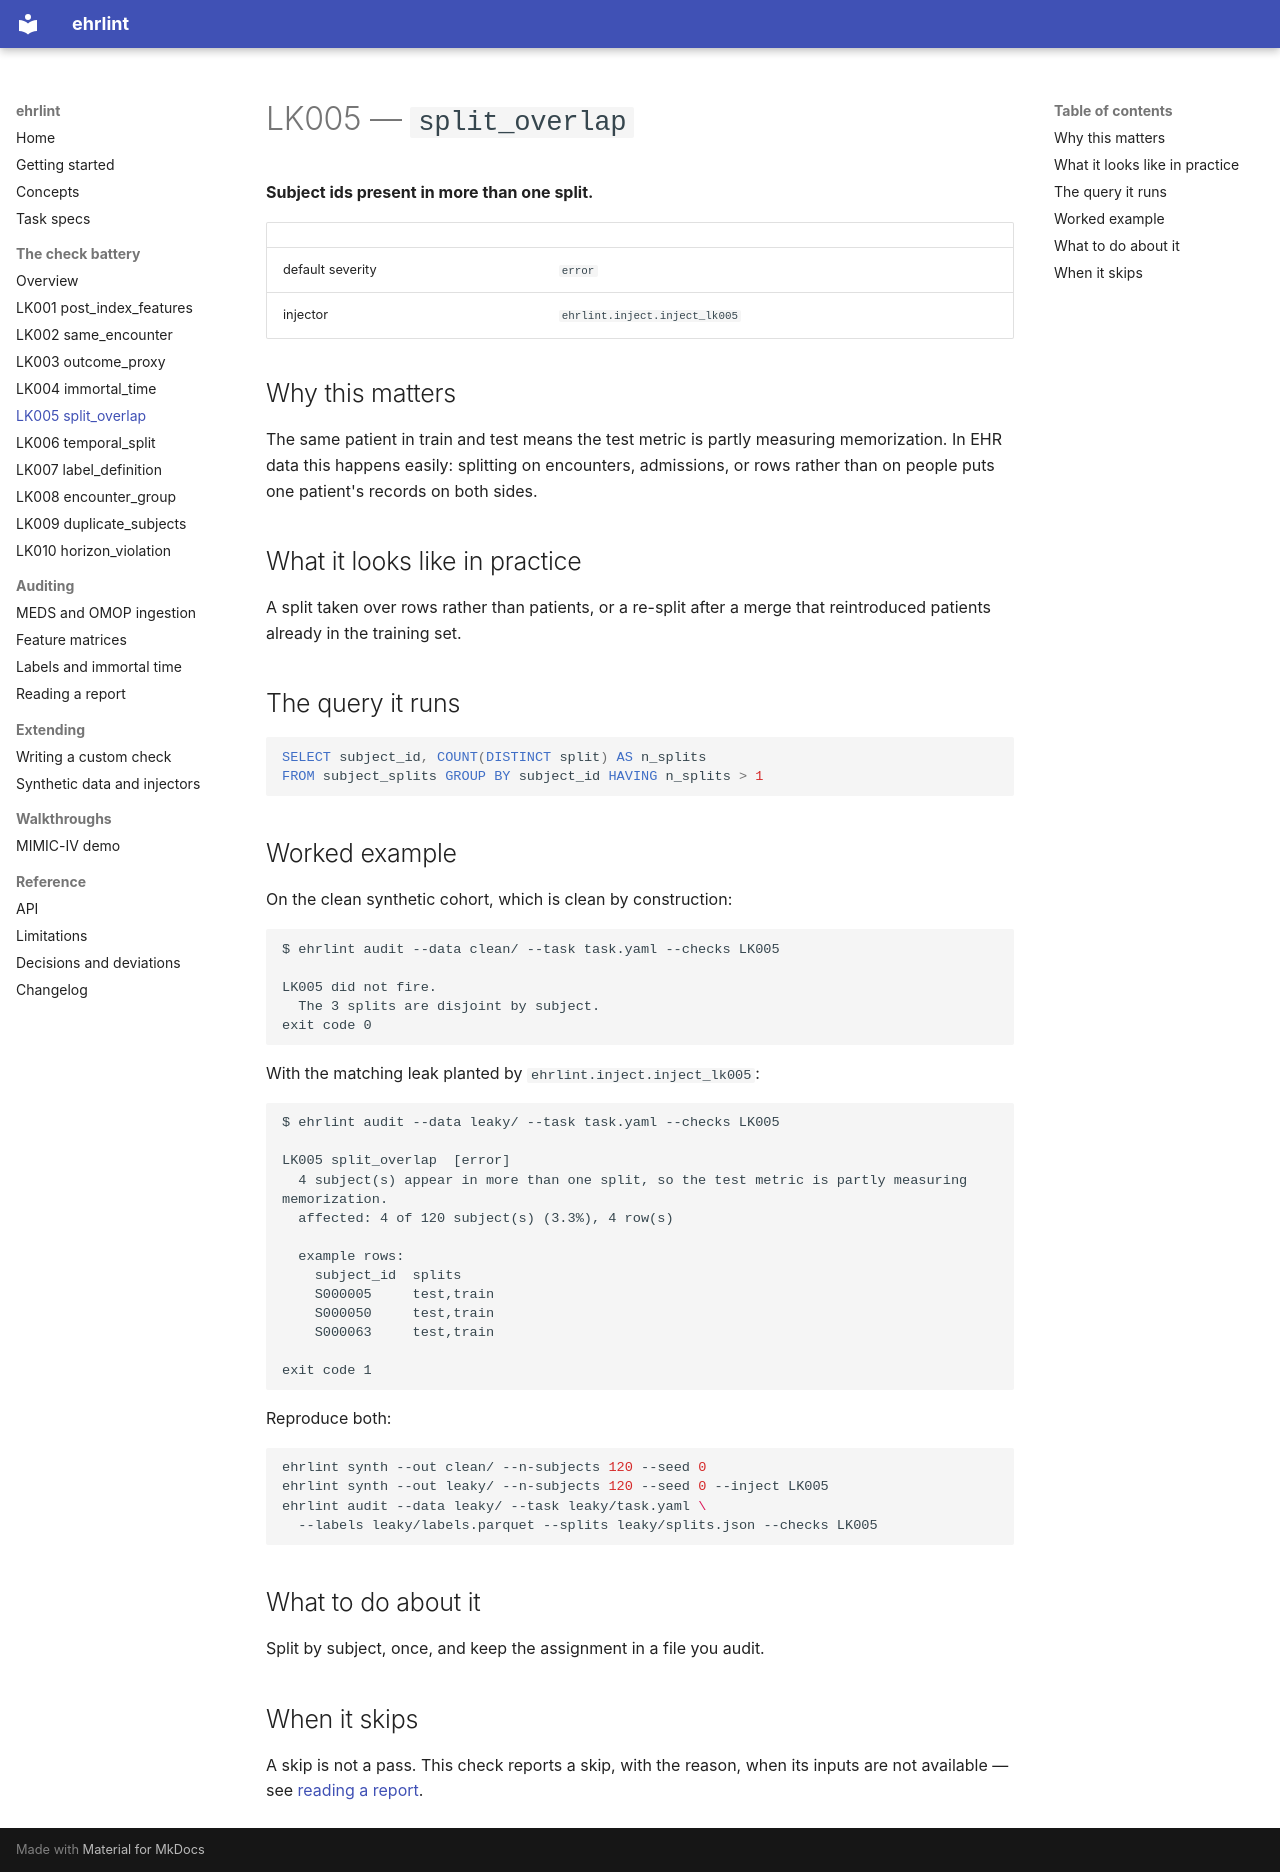

repository: DanPalBCM/ehrlint · page: checks/lk005/index.html · generator: mkdocs

<!--
Generated by scripts/generate_check_docs.py. Do not edit by hand: the
rationale, query, severity, and worked example all come from the code, and a
test asserts this file matches what the generator produces.
-->

# LK005 — `split_overlap`

**Subject ids present in more than one split.**

| | |
| --- | --- |
| default severity | `error` |
| injector | `ehrlint.inject.inject_lk005` |

## Why this matters

The same patient in train and test means the test metric is partly measuring memorization. In EHR data this happens easily: splitting on encounters, admissions, or rows rather than on people puts one patient's records on both sides.

## What it looks like in practice

A split taken over rows rather than patients, or a re-split after a merge that reintroduced patients already in the training set.

## The query it runs

```sql
SELECT subject_id, COUNT(DISTINCT split) AS n_splits
FROM subject_splits GROUP BY subject_id HAVING n_splits > 1
```

## Worked example

On the clean synthetic cohort, which is clean by construction:

```text
$ ehrlint audit --data clean/ --task task.yaml --checks LK005

LK005 did not fire.
  The 3 splits are disjoint by subject.
exit code 0
```

With the matching leak planted by `ehrlint.inject.inject_lk005`:

```text
$ ehrlint audit --data leaky/ --task task.yaml --checks LK005

LK005 split_overlap  [error]
  4 subject(s) appear in more than one split, so the test metric is partly measuring memorization.
  affected: 4 of 120 subject(s) (3.3%), 4 row(s)

  example rows:
    subject_id  splits    
    S000005     test,train
    S000050     test,train
    S000063     test,train

exit code 1
```

Reproduce both:

```bash
ehrlint synth --out clean/ --n-subjects 120 --seed 0
ehrlint synth --out leaky/ --n-subjects 120 --seed 0 --inject LK005
ehrlint audit --data leaky/ --task leaky/task.yaml \
  --labels leaky/labels.parquet --splits leaky/splits.json --checks LK005
```

## What to do about it

Split by subject, once, and keep the assignment in a file you audit.

## When it skips

A skip is not a pass. This check reports a skip, with the reason, when its inputs are not available — see [reading a report](../reports.md).
